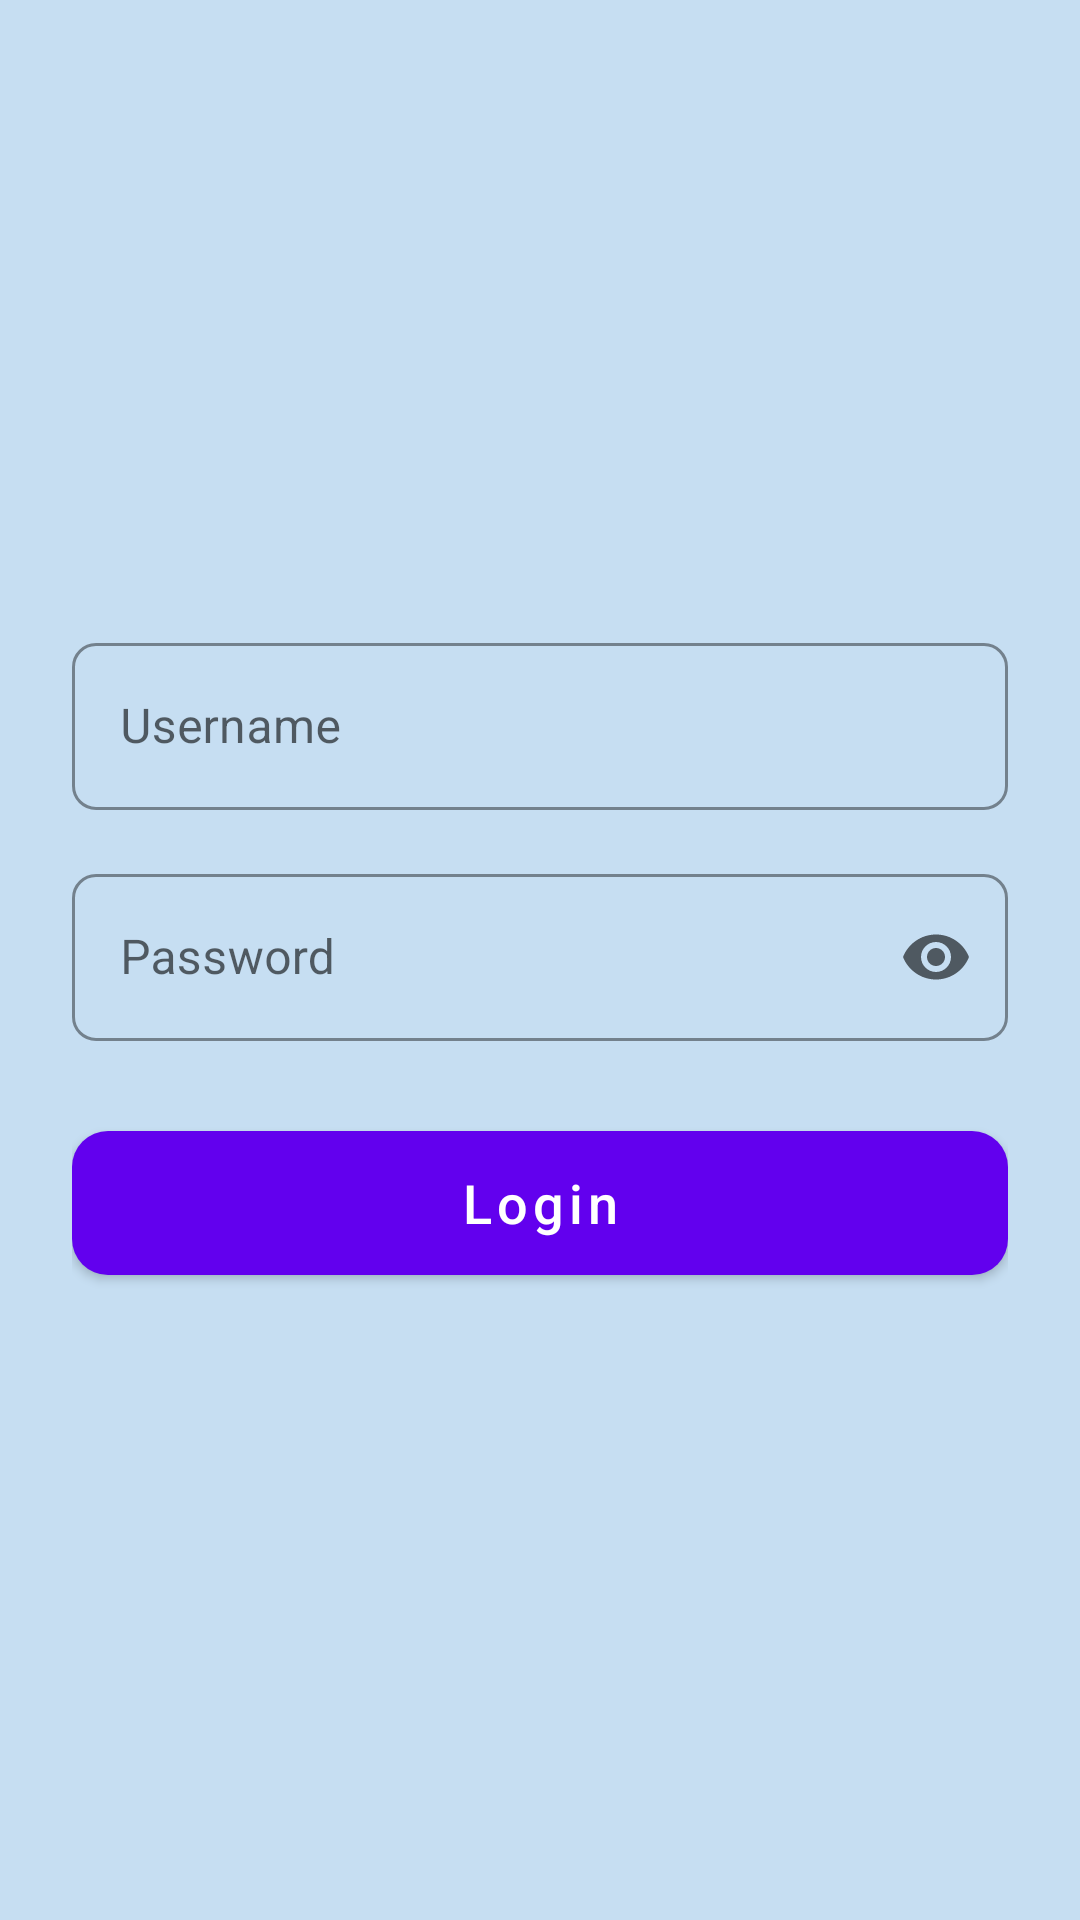

Reconstruct the res/layout file that produces this screen, plus the resources it refers to.
<!-- AndroidManifest.xml: application theme Theme.UserAccountApp -->
<!-- res/layout/fragment_login.xml -->
<?xml version="1.0" encoding="utf-8"?>
<androidx.constraintlayout.widget.ConstraintLayout
    xmlns:android="http://schemas.android.com/apk/res/android"
    xmlns:app="http://schemas.android.com/apk/res-auto"
    android:layout_width="match_parent"
    android:layout_height="match_parent"
    android:padding="24dp">

    <com.google.android.material.textfield.TextInputLayout
        android:id="@+id/tilLogin"
        style="@style/Widget.App.TextInputLayout"
        android:layout_width="0dp"
        android:layout_height="wrap_content"
        android:hint="Username"
        app:layout_constraintTop_toTopOf="parent"
        app:layout_constraintBottom_toTopOf="@id/tilPassword"
        app:layout_constraintStart_toStartOf="parent"
        app:layout_constraintEnd_toEndOf="parent"
        app:layout_constraintVertical_chainStyle="packed"
        app:layout_constraintVertical_bias="0.5">

        <com.google.android.material.textfield.TextInputEditText
            android:id="@+id/etLogin"
            style="@style/Widget.App.TextInputEditText"
            android:layout_width="match_parent"
            android:layout_height="wrap_content"
            android:inputType="textEmailAddress"/>

    </com.google.android.material.textfield.TextInputLayout>

    <com.google.android.material.textfield.TextInputLayout
        android:id="@+id/tilPassword"
        style="@style/Widget.App.TextInputLayout"
        android:layout_width="0dp"
        android:layout_height="wrap_content"
        android:layout_marginTop="16dp"
        android:hint="Password"
        app:endIconMode="password_toggle"
        app:layout_constraintTop_toBottomOf="@id/tilLogin"
        app:layout_constraintBottom_toTopOf="@id/button_login"
        app:layout_constraintStart_toStartOf="parent"
        app:layout_constraintEnd_toEndOf="parent">

        <com.google.android.material.textfield.TextInputEditText
            android:id="@+id/etPassword"
            style="@style/Widget.App.TextInputEditText"
            android:layout_width="match_parent"
            android:layout_height="wrap_content"
            android:inputType="textPassword"/>

    </com.google.android.material.textfield.TextInputLayout>

    <com.google.android.material.button.MaterialButton
        android:id="@+id/button_login"
        style="@style/Widget.App.MaterialButton"
        android:layout_width="0dp"
        android:layout_height="60dp"
        android:text="Login"
        android:layout_marginTop="24dp"
        app:layout_constraintTop_toBottomOf="@id/tilPassword"
        app:layout_constraintBottom_toBottomOf="parent"
        app:layout_constraintStart_toStartOf="parent"
        app:layout_constraintEnd_toEndOf="parent"/>

</androidx.constraintlayout.widget.ConstraintLayout>
<!-- resources referenced by this layout -->
<resources>
  <style name="Widget.App.MaterialButton" parent="Widget.MaterialComponents.Button">
          <item name="cornerRadius">12dp</item>
          <item name="android:minHeight">48dp</item>
          <item name="android:textAllCaps">false</item>
          <item name="android:textSize">18sp</item>
      </style>
  <style name="Widget.App.TextInputEditText" parent="Widget.MaterialComponents.TextInputEditText.OutlinedBox">
          <item name="android:textSize">16sp</item>
      </style>
  <style name="Widget.App.TextInputLayout" parent="Widget.MaterialComponents.TextInputLayout.OutlinedBox">
          <item name="boxStrokeColor">?attr/colorPrimary</item>
          <item name="boxStrokeWidth">1dp</item>
          <item name="boxStrokeWidthFocused">2dp</item>
          <item name="boxCornerRadiusTopStart">8dp</item>
          <item name="boxCornerRadiusTopEnd">8dp</item>
          <item name="boxCornerRadiusBottomStart">8dp</item>
          <item name="boxCornerRadiusBottomEnd">8dp</item>
      </style>
  <style name="Theme.UserAccountApp" parent="Theme.MaterialComponents.DayNight.NoActionBar">
          
          <item name="colorPrimary">@color/purple_500</item>
          <item name="colorPrimaryVariant">@color/purple_700</item>
          <item name="colorOnPrimary">@color/white</item>
          
          <item name="colorSecondary">@color/teal_200</item>
          <item name="colorSecondaryVariant">@color/teal_700</item>
          <item name="colorOnSecondary">@color/black</item>
          
          <item name="android:statusBarColor">?attr/colorPrimaryVariant</item>
          <item name="android:windowBackground">@color/light_gray</item>
          
      </style>
  <color name="purple_500">#FF6200EE</color>
  <color name="purple_700">#FF3700B3</color>
  <color name="white">#FFFFFFFF</color>
  <color name="teal_200">#FF03DAC5</color>
  <color name="teal_700">#FF018786</color>
  <color name="black">#FF000000</color>
  <color name="light_gray">#C6DEF2</color>
</resources>
